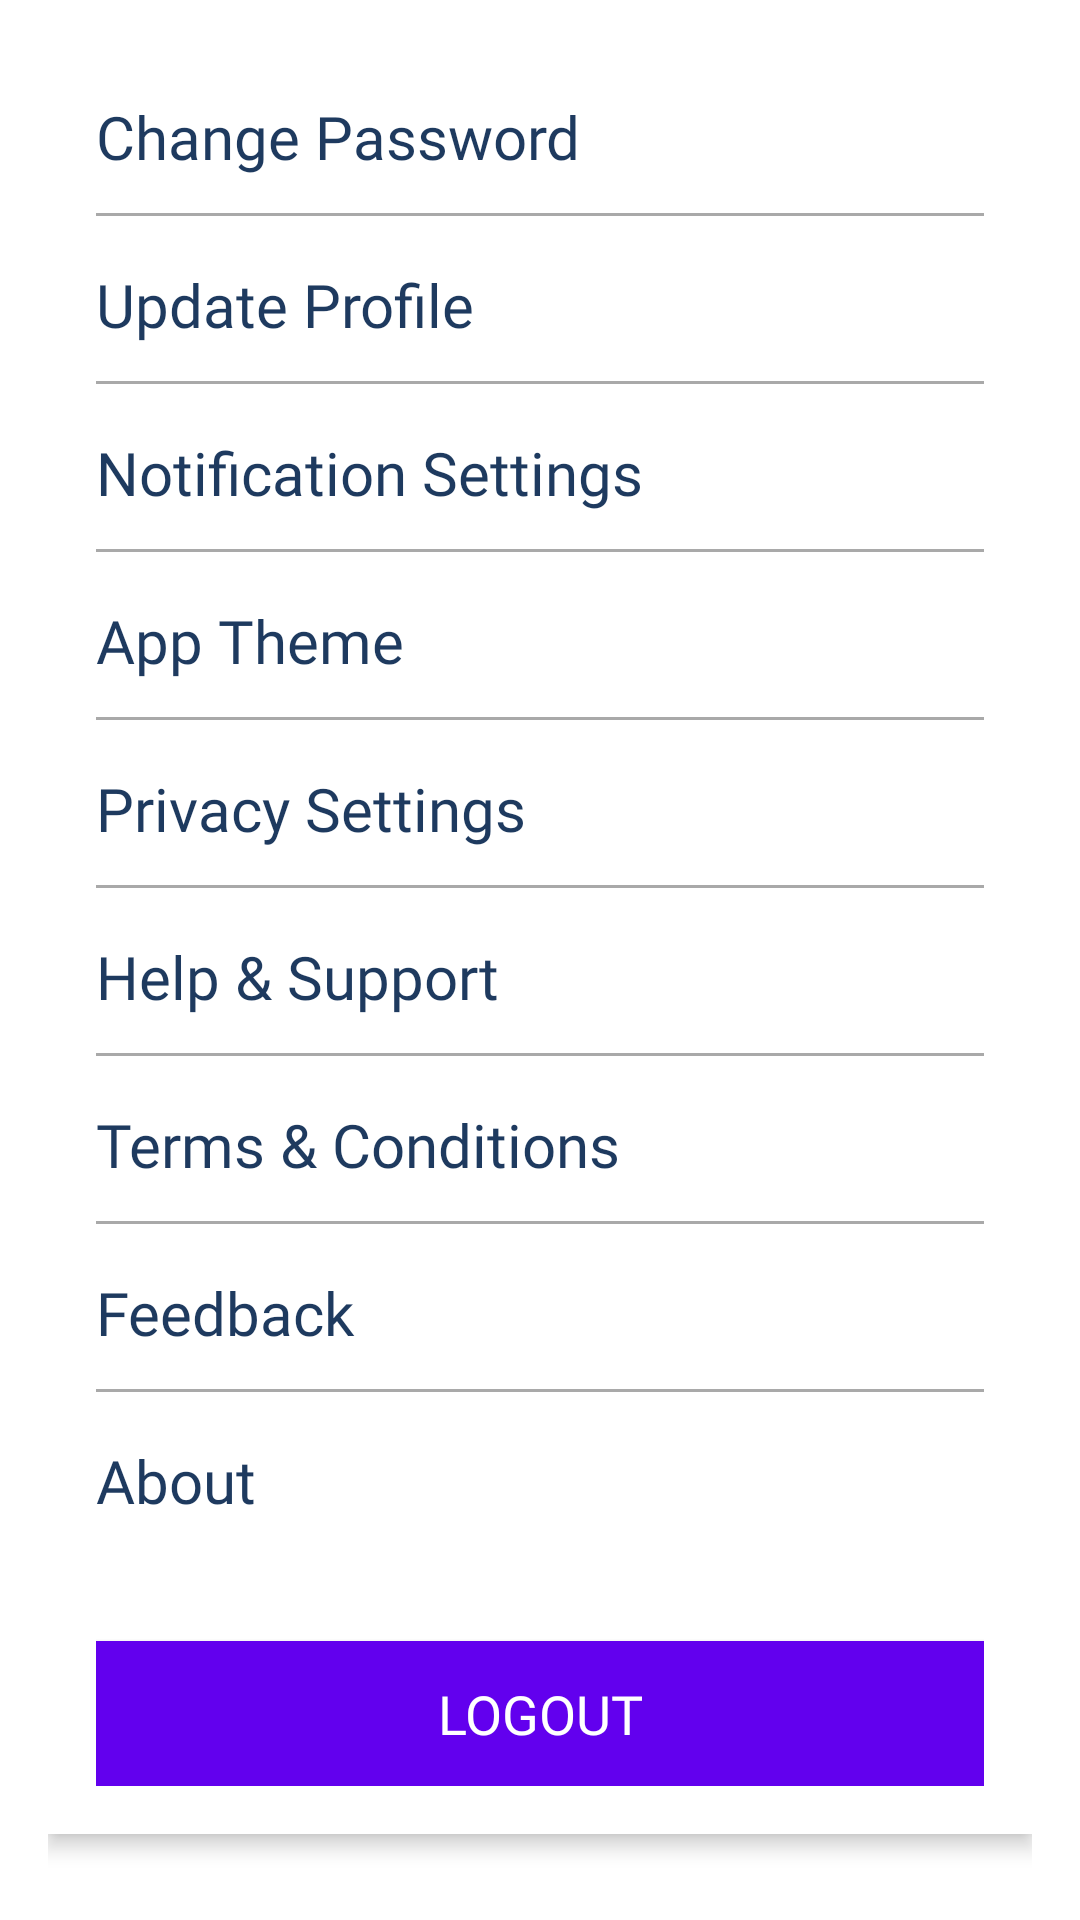

Write the Android layout XML for this screen, with the resource values it uses.
<!-- AndroidManifest.xml: application theme Theme.MaggiePoint -->
<!-- res/layout/fragment_settings.xml -->
<?xml version="1.0" encoding="utf-8"?>
<ScrollView xmlns:android="http://schemas.android.com/apk/res/android"
    android:layout_width="match_parent"
    android:layout_height="match_parent"
    android:padding="16dp"
    android:background="@color/white">

    <LinearLayout
        android:layout_width="match_parent"
        android:layout_height="wrap_content"
        android:orientation="vertical"
        android:padding="16dp"
        android:background="@android:color/white"
        android:elevation="4dp"
        android:paddingTop="24dp"
        android:layout_marginBottom="16dp">

        <TextView
            android:id="@+id/changePasswordText"
            android:layout_width="match_parent"
            android:layout_height="wrap_content"
            android:text="Change Password"
            android:textSize="20sp"
            android:fontFamily="@font/poppins_medium"
            android:textColor="@color/dark_blue"
            android:layout_marginBottom="12dp"/>

        <View
            android:layout_width="match_parent"
            android:layout_height="1dp"
            android:background="@color/dark_gray"
            android:layout_marginBottom="16dp"/>

        <TextView
            android:id="@+id/updateProfileText"
            android:layout_width="match_parent"
            android:layout_height="wrap_content"
            android:text="Update Profile"
            android:textSize="20sp"
            android:fontFamily="@font/poppins_medium"
            android:textColor="@color/dark_blue"
            android:layout_marginBottom="12dp"/>

        <View
            android:layout_width="match_parent"
            android:layout_height="1dp"
            android:background="@color/dark_gray"
            android:layout_marginBottom="16dp"/>

        <TextView
            android:id="@+id/notificationSettingsText"
            android:layout_width="match_parent"
            android:layout_height="wrap_content"
            android:text="Notification Settings"
            android:textSize="20sp"
            android:fontFamily="@font/poppins_medium"
            android:textColor="@color/dark_blue"
            android:layout_marginBottom="12dp"/>

        <View
            android:layout_width="match_parent"
            android:layout_height="1dp"
            android:background="@color/dark_gray"
            android:layout_marginBottom="16dp"/>

        <TextView
            android:id="@+id/appThemeText"
            android:layout_width="match_parent"
            android:layout_height="wrap_content"
            android:text="App Theme"
            android:textSize="20sp"
            android:fontFamily="@font/poppins_medium"
            android:textColor="@color/dark_blue"
            android:layout_marginBottom="12dp"/>

        <View
            android:layout_width="match_parent"
            android:layout_height="1dp"
            android:background="@color/dark_gray"
            android:layout_marginBottom="16dp"/>

        <TextView
            android:id="@+id/privacySettingsText"
            android:layout_width="match_parent"
            android:layout_height="wrap_content"
            android:text="Privacy Settings"
            android:textSize="20sp"
            android:fontFamily="@font/poppins_medium"
            android:textColor="@color/dark_blue"
            android:layout_marginBottom="12dp"/>

        <View
            android:layout_width="match_parent"
            android:layout_height="1dp"
            android:background="@color/dark_gray"
            android:layout_marginBottom="16dp"/>

        <TextView
            android:id="@+id/helpSupportText"
            android:layout_width="match_parent"
            android:layout_height="wrap_content"
            android:text="Help &amp; Support"
            android:textSize="20sp"
            android:fontFamily="@font/poppins_medium"
            android:textColor="@color/dark_blue"
            android:layout_marginBottom="12dp"/>

        <View
            android:layout_width="match_parent"
            android:layout_height="1dp"
            android:background="@color/dark_gray"
            android:layout_marginBottom="16dp"/>

        <TextView
            android:id="@+id/termsConditionsText"
            android:layout_width="match_parent"
            android:layout_height="wrap_content"
            android:text="Terms &amp; Conditions"
            android:textSize="20sp"
            android:fontFamily="@font/poppins_medium"
            android:textColor="@color/dark_blue"
            android:layout_marginBottom="12dp"/>

        <View
            android:layout_width="match_parent"
            android:layout_height="1dp"
            android:background="@color/dark_gray"
            android:layout_marginBottom="16dp"/>

        <TextView
            android:id="@+id/feedbackText"
            android:layout_width="match_parent"
            android:layout_height="wrap_content"
            android:text="Feedback"
            android:textSize="20sp"
            android:fontFamily="@font/poppins_medium"
            android:textColor="@color/dark_blue"
            android:layout_marginBottom="12dp"/>

        <View
            android:layout_width="match_parent"
            android:layout_height="1dp"
            android:background="@color/dark_gray"
            android:layout_marginBottom="16dp"/>

        <TextView
            android:id="@+id/aboutText"
            android:layout_width="match_parent"
            android:layout_height="wrap_content"
            android:text="About"
            android:textSize="20sp"
            android:fontFamily="@font/poppins_medium"
            android:textColor="@color/dark_blue"
            android:layout_marginBottom="16dp"/>

        <Button
            android:id="@+id/logoutButton"
            android:layout_width="match_parent"
            android:layout_height="wrap_content"
            android:text="Logout"
            android:textSize="18sp"
            android:fontFamily="@font/poppins_medium"
            android:padding="12dp"
            android:background="@color/purple"
            android:textColor="@android:color/white"
            android:layout_marginTop="24dp"/>
    </LinearLayout>
</ScrollView>
<!-- resources referenced by this layout -->
<resources>
  <color name="dark_blue">#1E3A5F</color>
  <color name="dark_gray">#A9A9A9</color>
  <color name="purple">#FF6200EE</color>
  <color name="white">#FFFFFFFF</color>
  <style name="Theme.MaggiePoint" parent="Base.Theme.MaggiePoint" />
  <style name="Base.Theme.MaggiePoint" parent="Theme.Material3.DayNight.NoActionBar">
          
          
      </style>
</resources>
